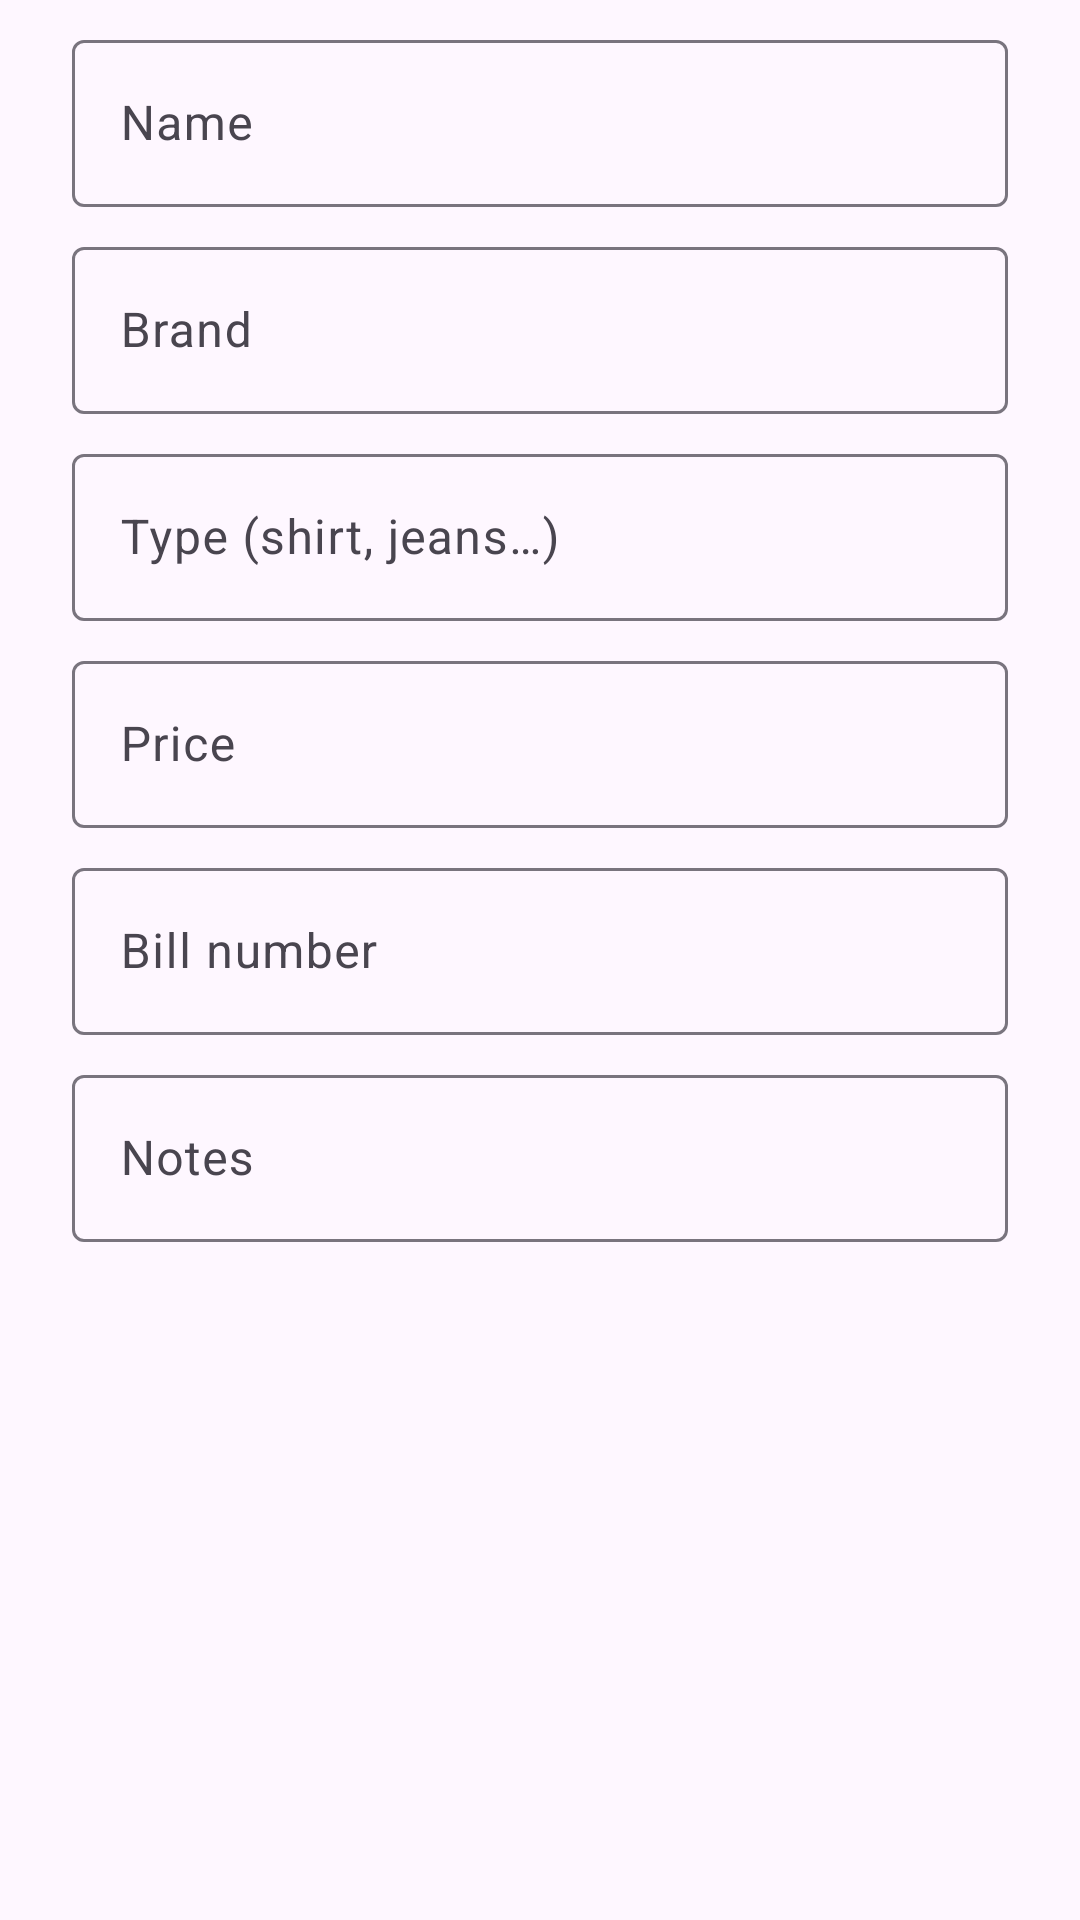

This screen was rendered from an Android layout file. Write that file and the resources it references.
<!-- AndroidManifest.xml: application theme Theme.LaundryTracker -->
<!-- res/layout/dialog_edit_closet_item.xml -->
<?xml version="1.0" encoding="utf-8"?>
<ScrollView xmlns:android="http://schemas.android.com/apk/res/android"
    xmlns:app="http://schemas.android.com/apk/res-auto"
    android:layout_width="match_parent"
    android:layout_height="wrap_content"
    android:paddingHorizontal="24dp">

    <LinearLayout
        android:layout_width="match_parent"
        android:layout_height="wrap_content"
        android:orientation="vertical">

        <com.google.android.material.textfield.TextInputLayout
            style="@style/Widget.Material3.TextInputLayout.OutlinedBox"
            android:layout_width="match_parent"
            android:layout_height="wrap_content"
            android:layout_marginTop="8dp"
            android:hint="@string/name">
            <com.google.android.material.textfield.TextInputEditText
                android:id="@+id/et_name"
                android:layout_width="match_parent"
                android:layout_height="wrap_content" />
        </com.google.android.material.textfield.TextInputLayout>

        <com.google.android.material.textfield.TextInputLayout
            style="@style/Widget.Material3.TextInputLayout.OutlinedBox"
            android:layout_width="match_parent"
            android:layout_height="wrap_content"
            android:layout_marginTop="8dp"
            android:hint="@string/brand">
            <com.google.android.material.textfield.TextInputEditText
                android:id="@+id/et_brand"
                android:layout_width="match_parent"
                android:layout_height="wrap_content" />
        </com.google.android.material.textfield.TextInputLayout>

        <com.google.android.material.textfield.TextInputLayout
            style="@style/Widget.Material3.TextInputLayout.OutlinedBox"
            android:layout_width="match_parent"
            android:layout_height="wrap_content"
            android:layout_marginTop="8dp"
            android:hint="@string/type">
            <com.google.android.material.textfield.TextInputEditText
                android:id="@+id/et_type"
                android:layout_width="match_parent"
                android:layout_height="wrap_content" />
        </com.google.android.material.textfield.TextInputLayout>

        <com.google.android.material.textfield.TextInputLayout
            style="@style/Widget.Material3.TextInputLayout.OutlinedBox"
            android:layout_width="match_parent"
            android:layout_height="wrap_content"
            android:layout_marginTop="8dp"
            android:hint="@string/price">
            <com.google.android.material.textfield.TextInputEditText
                android:id="@+id/et_price"
                android:layout_width="match_parent"
                android:layout_height="wrap_content"
                android:inputType="numberDecimal" />
        </com.google.android.material.textfield.TextInputLayout>

        <com.google.android.material.textfield.TextInputLayout
            style="@style/Widget.Material3.TextInputLayout.OutlinedBox"
            android:layout_width="match_parent"
            android:layout_height="wrap_content"
            android:layout_marginTop="8dp"
            android:hint="@string/bill_number">
            <com.google.android.material.textfield.TextInputEditText
                android:id="@+id/et_bill"
                android:layout_width="match_parent"
                android:layout_height="wrap_content" />
        </com.google.android.material.textfield.TextInputLayout>

        <com.google.android.material.textfield.TextInputLayout
            style="@style/Widget.Material3.TextInputLayout.OutlinedBox"
            android:layout_width="match_parent"
            android:layout_height="wrap_content"
            android:layout_marginTop="8dp"
            android:hint="@string/notes">
            <com.google.android.material.textfield.TextInputEditText
                android:id="@+id/et_notes"
                android:layout_width="match_parent"
                android:layout_height="wrap_content"
                android:inputType="textMultiLine" />
        </com.google.android.material.textfield.TextInputLayout>
    </LinearLayout>
</ScrollView>
<!-- resources referenced by this layout -->
<resources>
  <string name="bill_number">Bill number</string>
  <string name="brand">Brand</string>
  <string name="name">Name</string>
  <string name="notes">Notes</string>
  <string name="price">Price</string>
  <string name="type">Type (shirt, jeans…)</string>
  <style name="Theme.LaundryTracker" parent="Theme.Material3.DayNight.NoActionBar">
          <item name="android:statusBarColor">?attr/colorSurface</item>
          <item name="android:windowLightStatusBar">true</item>
      </style>
</resources>
